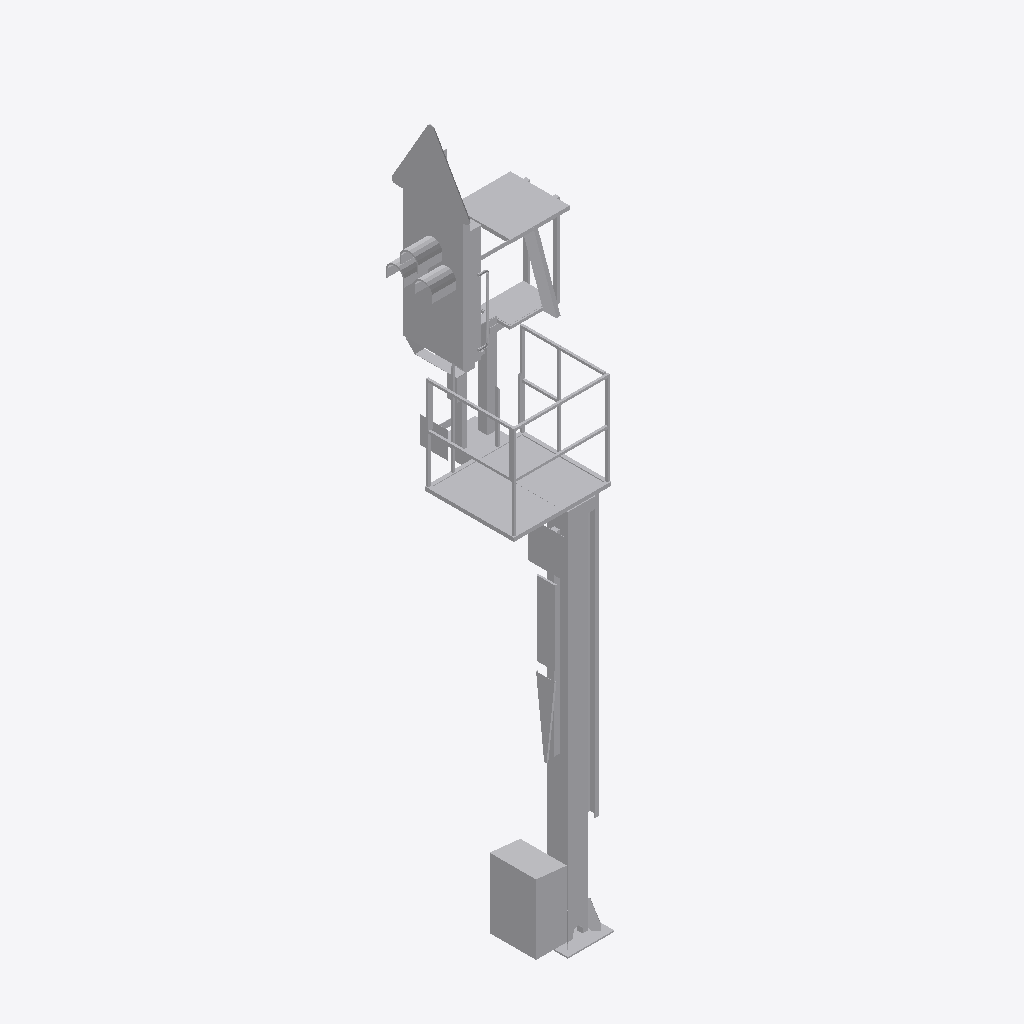
Isometric view of an IFC building model (IFC-SPF (STEP), schema IFC2X3, length unit metre), seen from the south-west, elements coloured by IFC class: 1 other element (light grey).
Extent 1.5 m × 1.7 m × 7.3 m (x, y, z). Elements (1): 1 IfcBuildingElementProxy.

HEADER;
FILE_DESCRIPTION(('ViewDefinition [CoordinationView]'),'2;1');
FILE_NAME('2018_01','2022-11-30T14:46:16',(''),(''),'The EXPRESS Data Manager Version 5.02.0100.07 : ','24.30.37300.0000 - Exporter 20.0.0.364 - Default','');
FILE_SCHEMA(('IFC2X3'));
ENDSEC;
DATA;
#108=IFCPROJECT('03noQpKAz3MP_1GYFD5r6j',#41,'2018_01',$,$,'','Projekt  Status',(#97,#105),#92);
#25710=IFCSITE('03noQpKAz3MP_1GYFD5r6l',#41,'Default',$,$,#25707,$,$,.ELEMENT.,(48,8,15,359802),(11,34,47,783432),519.0,$,$);
#25695=IFCBUILDING('03noQpKAz3MP_1GYFD5r6i',#41,'',$,$,#25690,$,'',.ELEMENT.,$,$,$);
#25606=IFCBUILDINGELEMENTPROXY('1M_W1O3ePBWBdb$Jf_B8wX',#41,'Familie1:S 8000.5.7-9_M4100-A1000-HS-Zs3-R_LOD200-300:2405756',$,'Familie1:S 8000.5.7-9_M4100-A1000-HS-Zs3-R_LOD200-300',#25605,#25600,'2405756',$);
ENDSEC;
